Labelled photos from "split_mushroom_data", an image-classification folder in advait-s06/mushroom-classification-model. The possible labels are: conditionally edible, edible, poisonous.

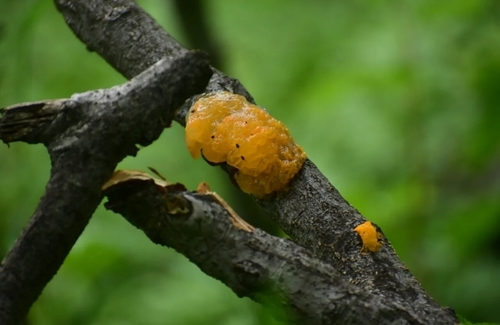
Label: conditionally edible

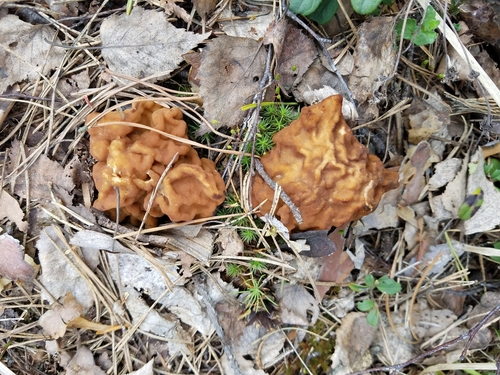
Label: poisonous

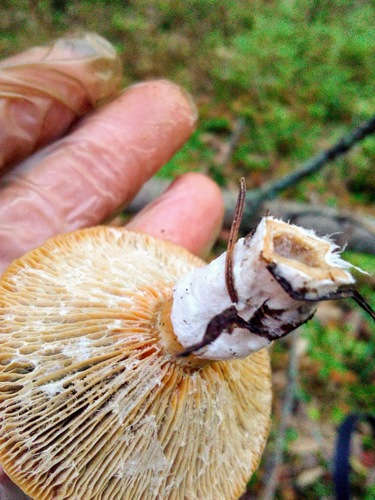
Label: edible

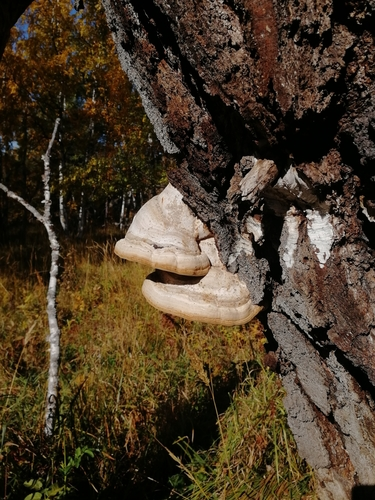
Label: conditionally edible

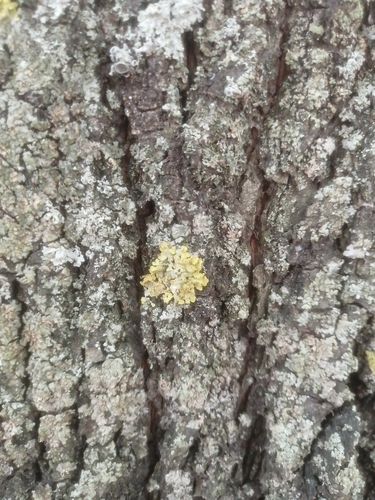
Label: poisonous

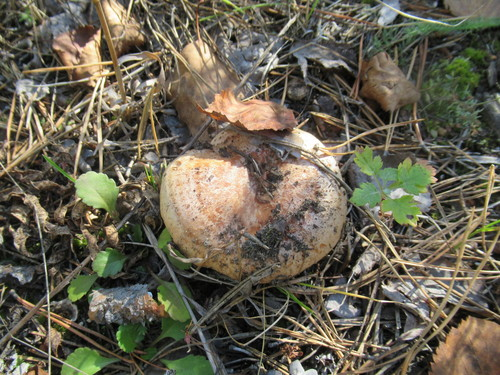
Label: edible
